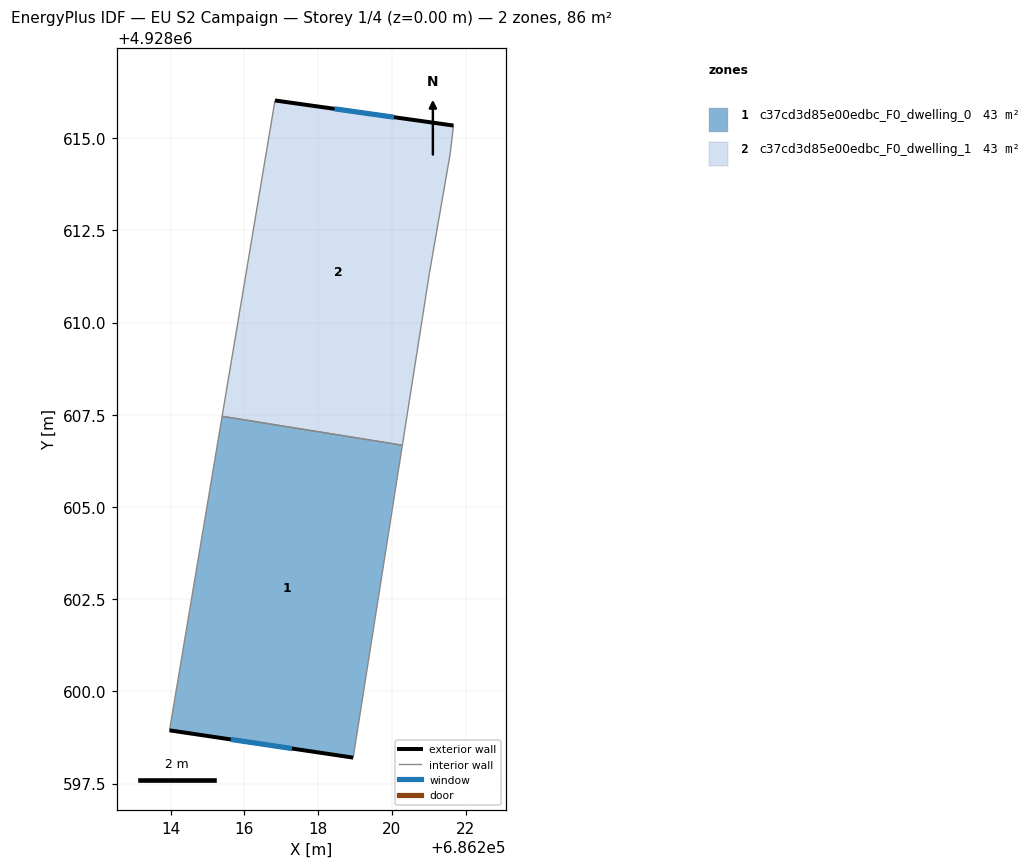
=== STOREY PLAN SPEC (per zone: floor XY polygon, exterior-wall plan segments, windows/doors) ===
zone 1: c37cd3d85e00edbc_F0_dwelling_0  (43.0 m²)
  floor: (686218.95, 4928598.20) (686220.28, 4928606.67) (686215.39, 4928607.46) (686213.97, 4928598.94)
  exterior wall: (686218.95, 4928598.20) – (686213.97, 4928598.94)  [5.0 m]
    window: (686217.29, 4928598.45) – (686215.63, 4928598.70)  [1.7 m²]
  interior walls: 3
zone 2: c37cd3d85e00edbc_F0_dwelling_1  (43.0 m²)
  floor: (686220.28, 4928606.67) (686221.02, 4928611.35) (686221.58, 4928614.57) (686221.67, 4928615.34) (686216.83, 4928616.02) (686215.39, 4928607.46)
  exterior wall: (686216.83, 4928616.02) – (686221.67, 4928615.34)  [4.9 m]
    window: (686218.44, 4928615.80) – (686220.05, 4928615.57)  [1.6 m²]
  interior walls: 5

=== DERIVED (storey summary) ===
Building: EU S2 Campaign
Storey: 1 of 4  (floor level z = 0.00 m)
Storey gross floor area: 85.9 m²
Zones on this storey: 2
  - c37cd3d85e00edbc_F0_dwelling_0: floor 43.0 m²; exterior wall 5.0 m (15.1 m²); 1 window(s) 1.7 m²; WWR 11.1%
  - c37cd3d85e00edbc_F0_dwelling_1: floor 43.0 m²; exterior wall 4.9 m (14.7 m²); 1 window(s) 1.6 m²; WWR 11.1%
Zone adjacency (shared interzone walls):
  - c37cd3d85e00edbc_F0_dwelling_0 ↔ c37cd3d85e00edbc_F0_dwelling_1